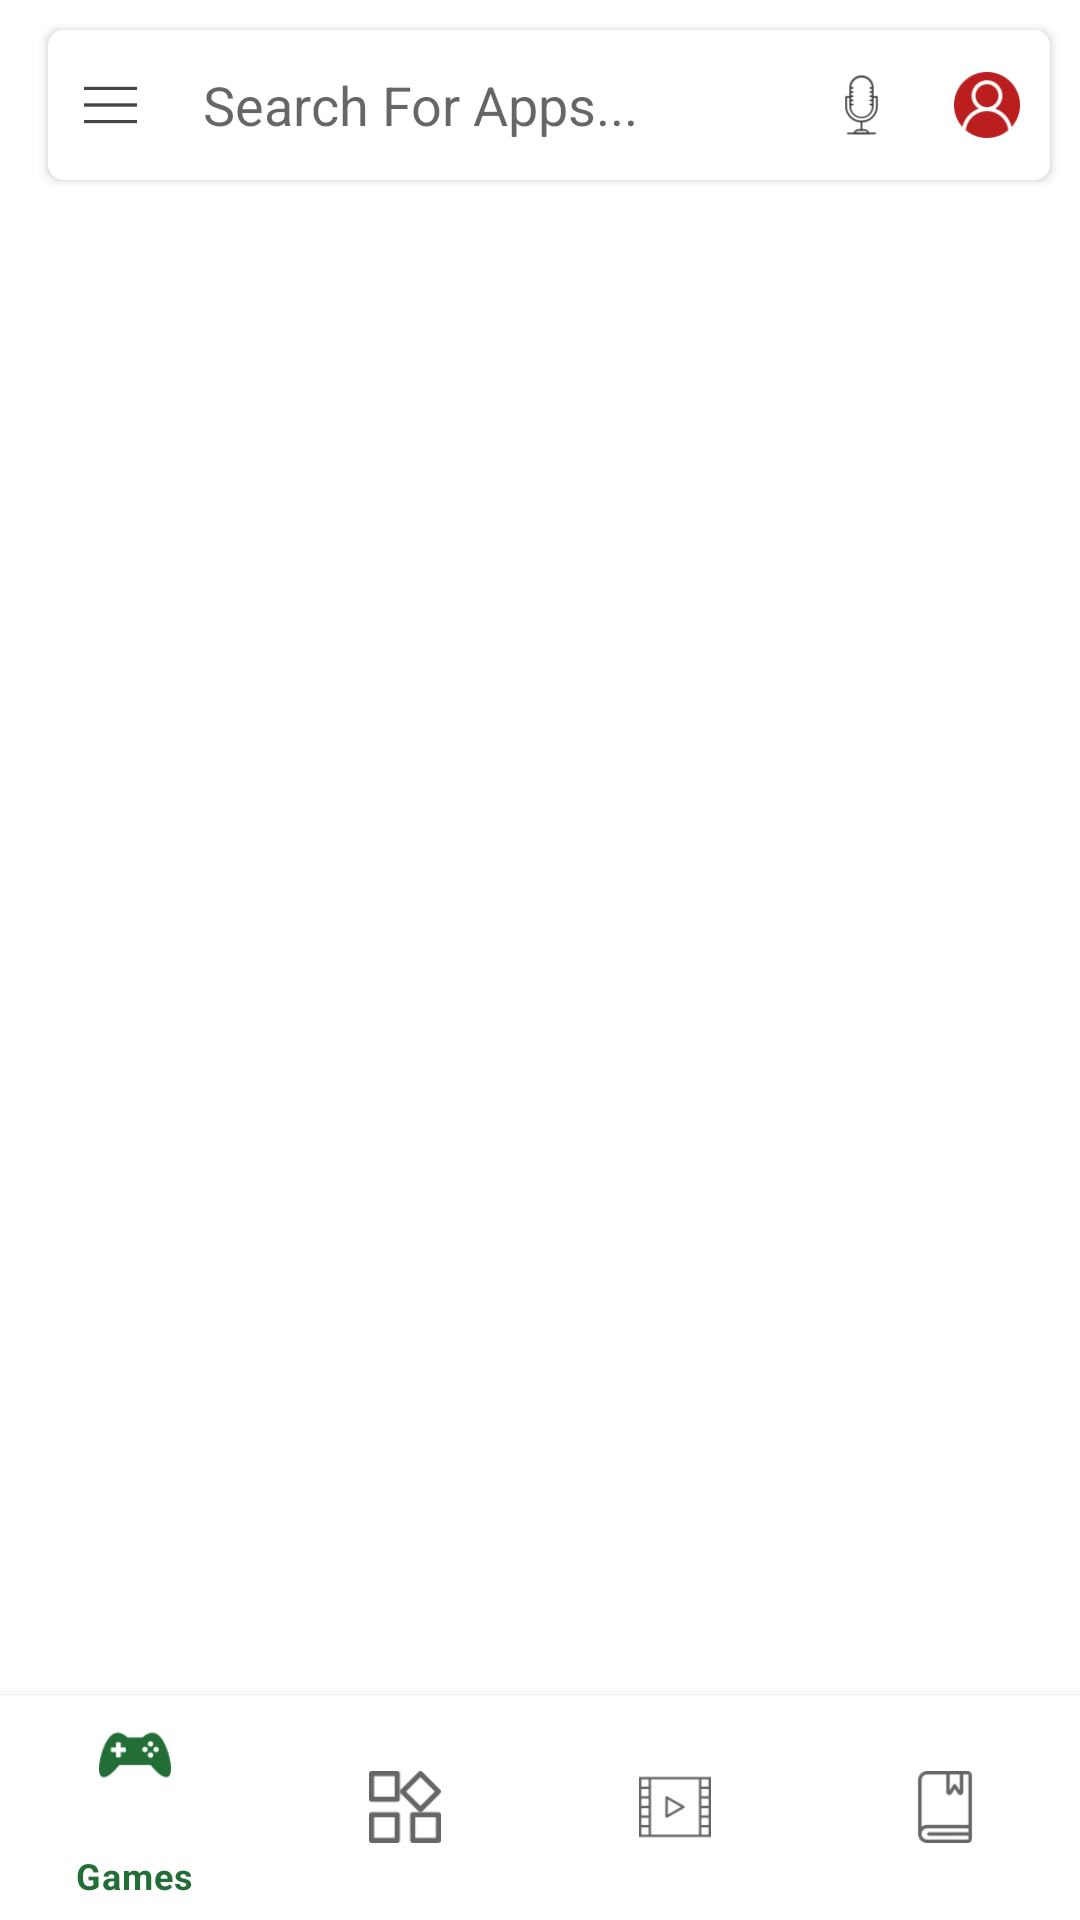

Android layout source for this screen:
<!-- AndroidManifest.xml: application theme Theme.PlayStoreHomePage -->
<!-- res/layout/activity_main.xml -->
<?xml version="1.0" encoding="utf-8"?>
<androidx.coordinatorlayout.widget.CoordinatorLayout
    xmlns:android="http://schemas.android.com/apk/res/android"
    xmlns:app="http://schemas.android.com/apk/res-auto"
    android:layout_width="match_parent"
    android:layout_height="match_parent">

    <com.google.android.material.appbar.AppBarLayout
        android:id="@+id/appbar"
        android:background="@color/white"
        android:layout_height="wrap_content"
        android:layout_width="match_parent">

        <com.google.android.material.appbar.CollapsingToolbarLayout
            android:layout_width="match_parent"
            android:layout_height="match_parent"
            app:toolbarId="@+id/toolbar"
            android:background="@color/white"
            app:layout_scrollFlags="scroll|enterAlways|enterAlwaysCollapsed"
            app:contentScrim="?attr/colorPrimary">


            <androidx.appcompat.widget.Toolbar
                android:id="@+id/toolbar"
                android:layout_height="wrap_content"
                android:background="@color/white"
                android:layout_width="match_parent">

                <androidx.cardview.widget.CardView
                    android:layout_width="match_parent"
                    android:layout_height="50dp"
                    android:layout_margin="10dp"
                    app:cardCornerRadius="5dp">

                    <LinearLayout
                        android:id="@+id/search_section"
                        android:layout_width="match_parent"
                        android:layout_height="match_parent"
                        android:weightSum="8">

                        <ImageView
                            android:id="@+id/ham"
                            android:layout_width="0dp"
                            android:layout_height="match_parent"
                            android:src="@drawable/menu"
                            android:padding="12dp"
                            android:layout_weight="1"/>

                        <EditText
                            android:id="@+id/search_text"
                            android:layout_width="0dp"
                            android:layout_height="match_parent"
                            android:maxLines="1"
                            android:singleLine="true"
                            android:background="@null"
                            android:paddingStart="10dp"
                            android:hint="Search For Apps..."
                            android:layout_weight="5"/>

                        <ImageView
                            android:id="@+id/mike"
                            android:layout_width="0dp"
                            android:layout_height="match_parent"
                            android:src="@drawable/mike"
                            android:padding="10dp"
                            android:layout_weight="1"/>

                        <ImageView
                            android:id="@+id/user"
                            android:layout_width="0dp"
                            android:layout_height="match_parent"
                            android:src="@drawable/user"
                            android:padding="10dp"
                            android:layout_weight="1"/>

                    </LinearLayout>
                </androidx.cardview.widget.CardView>

            </androidx.appcompat.widget.Toolbar>

        </com.google.android.material.appbar.CollapsingToolbarLayout>
    </com.google.android.material.appbar.AppBarLayout>

    <FrameLayout
        android:id="@+id/content"
        android:layout_marginTop="65dp"
        android:layout_width="match_parent"
        android:layout_height="match_parent"/>


    <com.google.android.material.bottomnavigation.BottomNavigationView
        android:id="@+id/bottomNavigationView"
        android:layout_width="match_parent"
        android:layout_height="75dp"
        android:layout_gravity="bottom"
        app:menu="@menu/menu" />

</androidx.coordinatorlayout.widget.CoordinatorLayout>
<!-- resources referenced by this layout -->
<resources>
  <color name="white">#FFFFFFFF</color>
  <!-- drawable menu: png bitmap (drawable-v24, 330 bytes) -->
  <!-- drawable mike: png bitmap (drawable-v24, 4506 bytes) -->
  <!-- drawable user: png bitmap (drawable-v24, 5449 bytes) -->
  <style name="Theme.PlayStoreHomePage" parent="Theme.MaterialComponents.DayNight.DarkActionBar">
          
          <item name="colorPrimary">@color/green</item>
          <item name="colorPrimaryVariant">@color/green</item>
          <item name="colorOnPrimary">@color/green</item>
          
          <item name="colorSecondary">@color/teal_200</item>
          <item name="colorSecondaryVariant">@color/teal_700</item>
          <item name="colorOnSecondary">@color/black</item>
          
          <item name="android:statusBarColor" tools:targetApi="l">?attr/colorPrimaryVariant</item>
          
      </style>
  <color name="green">#226e36</color>
  <color name="teal_200">#FF03DAC5</color>
  <color name="teal_700">#FF018786</color>
  <color name="black">#FF000000</color>
</resources>
